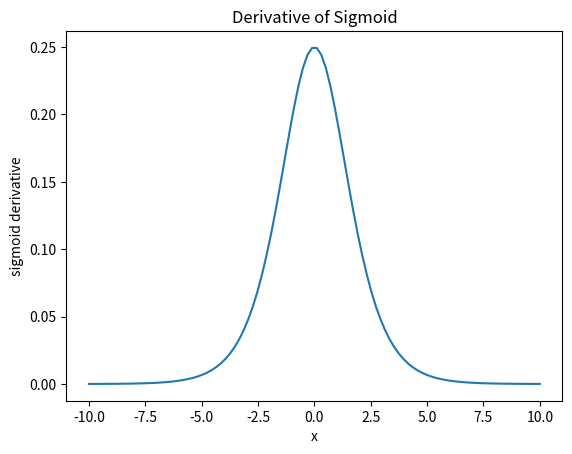

Here is the Python script that generated this plot:
#Compute the derivative of a sigmoid function and visualize it

import numpy as np
import matplotlib.pyplot as plt

# sigmoid function
def sigmoid(x):
    return 1/(1 + np.exp(-x))

# derivative of sigmoid
def sigmoid_derivative(x):
    s = sigmoid(x)
    return s*(1-s)

# input values
x = np.linspace(-10,10,100)

# derivative values
y = sigmoid_derivative(x)

# plot graph
plt.plot(x,y)

plt.xlabel("x")
plt.ylabel("sigmoid derivative")
plt.title("Derivative of Sigmoid")

plt.show()







# import matplotlib.pyplot as plt
# import math
# x=[i for i in range(1,101)]
# y=[]
# def derivative_sigmoid(z):
#     return (1/(1+math.exp(-z)))*(1-(1/(1+math.exp(-z))))
# for values in x:
#     y.append(derivative_sigmoid(values))
#
# print(y)
# plt.title("derivative sigmoid function")
# plt.plot(x,y)
# plt.show()
